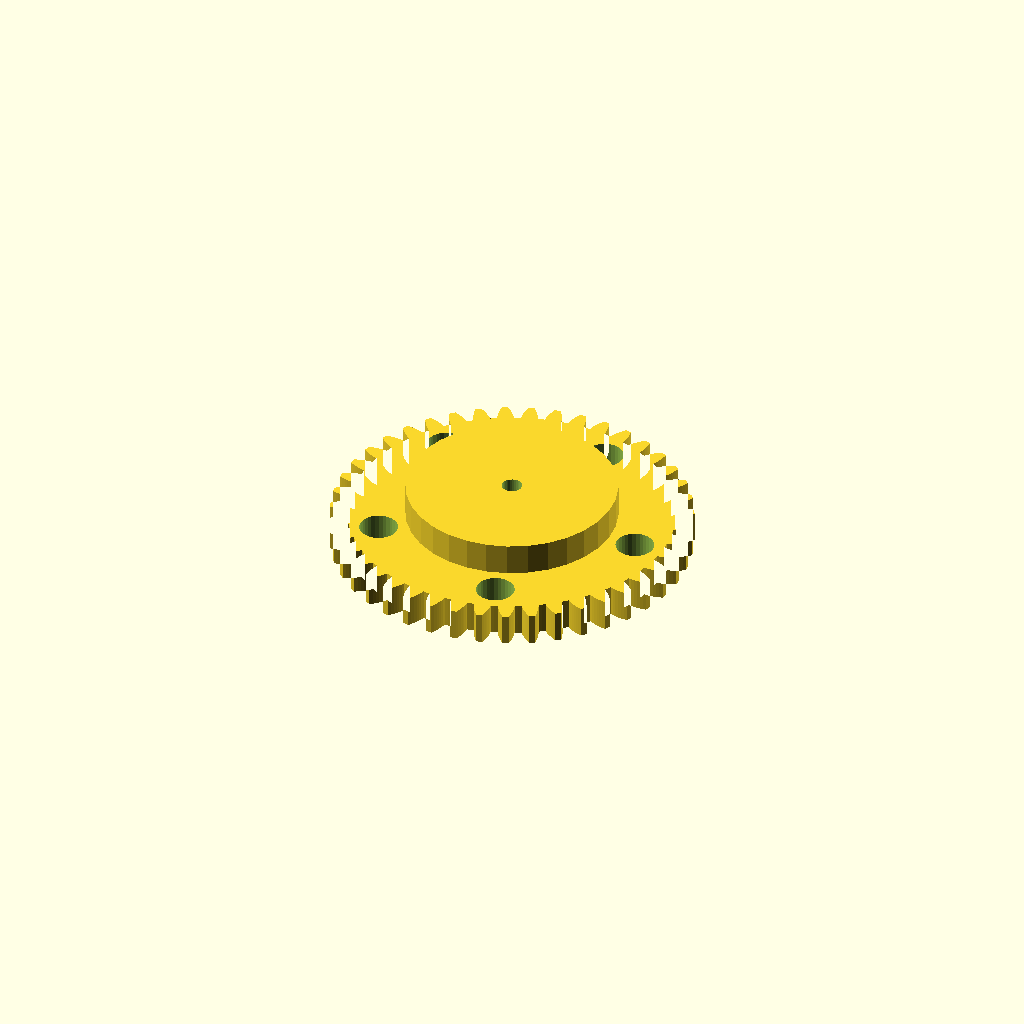
Cell 1: rendered with the file's own defaults.
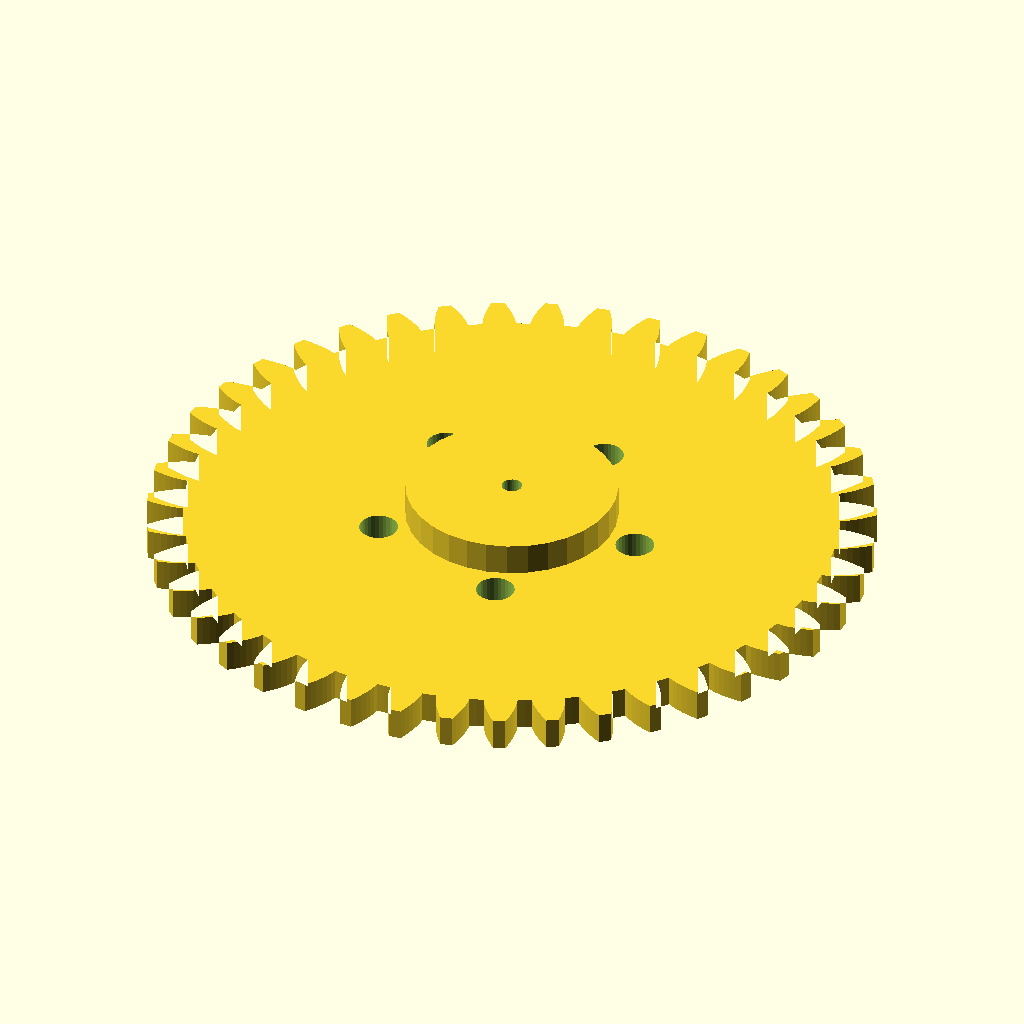
Cell 2 — gear_module set to 5, the other parameters unchanged.
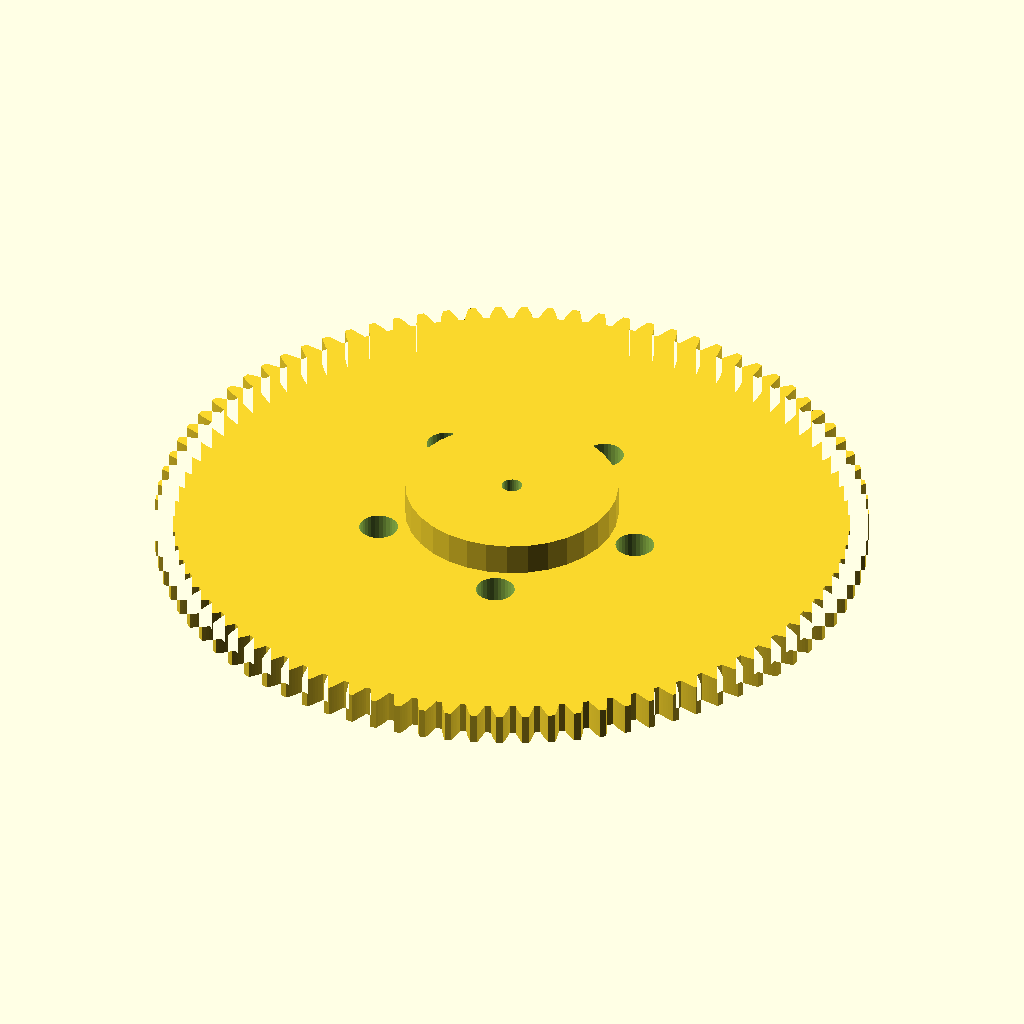
Cell 3: tooth_count = 86 (everything else at default).
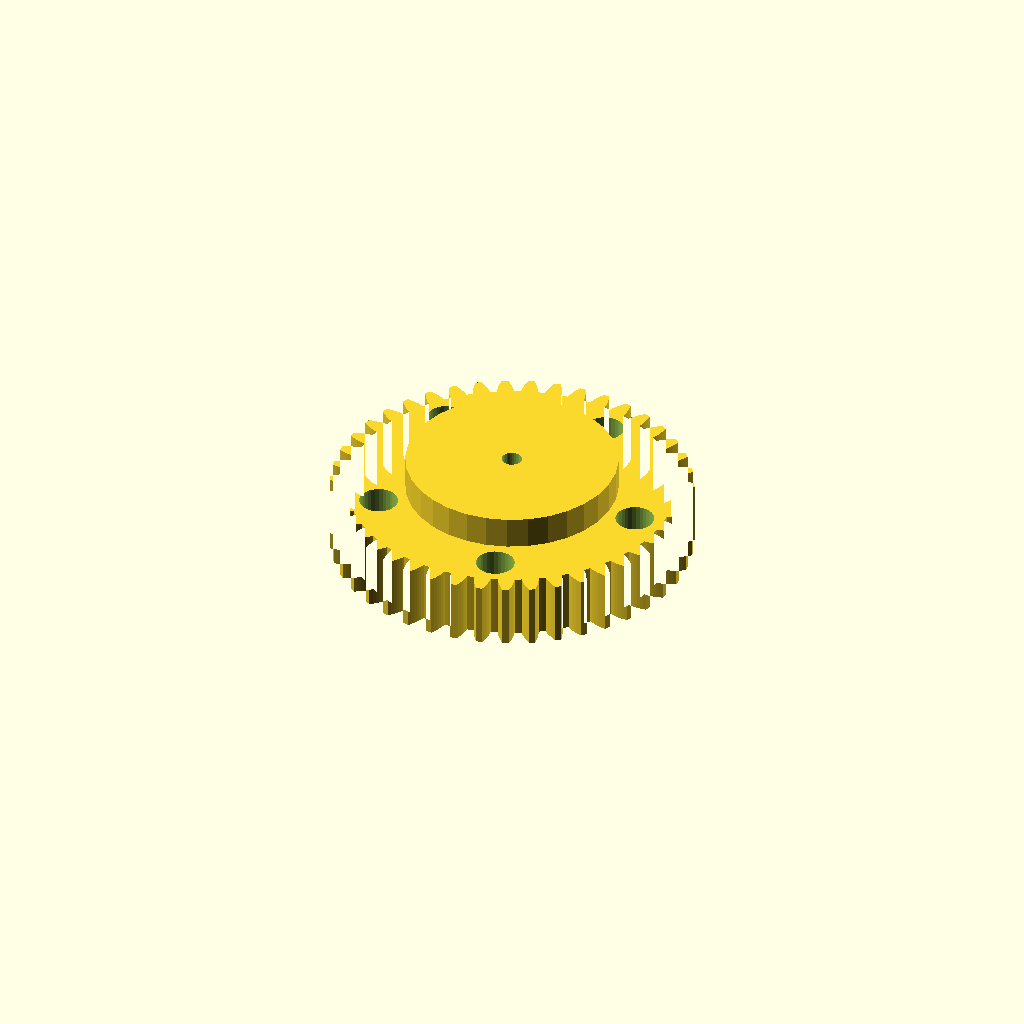
Cell 4: gear_w = 20 (everything else at default).
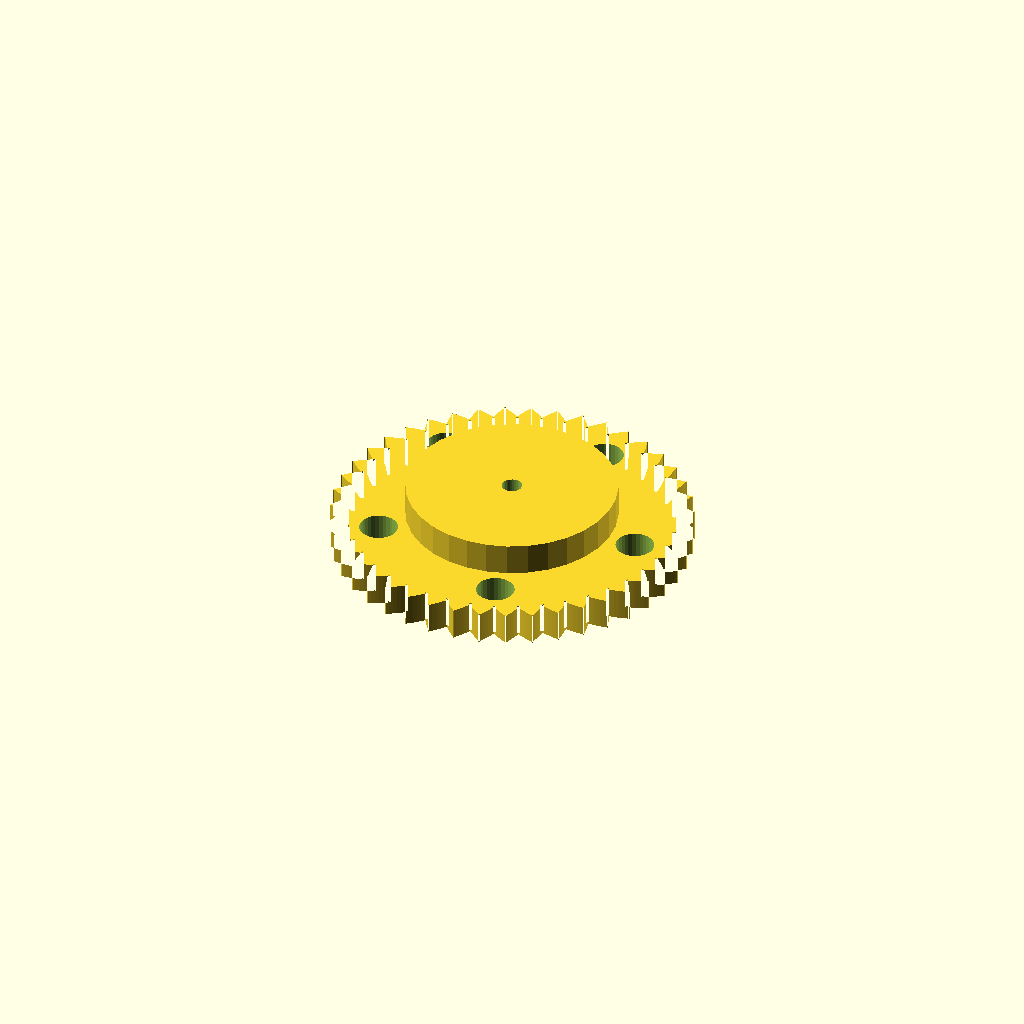
Cell 5: pa = 40 (everything else at default).
One fixed orthographic camera (rotation 55°, 0°, 25°; colour scheme Cornfield) for every cell.
The OpenSCAD source (optional_data/gen2/spurgears/part_0069.scad):
$fn = 32;

// ----------------------------------------------------------------------
// Spur gear: m=2.5 z=43, 112.5 mm tip diameter x 20 mm
// ----------------------------------------------------------------------

// --- parameters (mm) ---
gear_module = 2.5;        // module
tooth_count = 43;         // number of teeth
gear_w = 10;              // face width
pa = 20;                  // pressure angle, deg
bore = 6.35;              // shaft bore
hub_dia = 65.8;           // hub diameter
hub_len = 10;             // hub above the face
light_d = 12;             // lightening hole diameter
light_r = 41.8;           // lightening hole pitch radius

/* --- involute profile --- */
pitch_r = gear_module * tooth_count / 2;
base_r = pitch_r * cos(pa);
tip_r = pitch_r + gear_module;
root_r = pitch_r - 1.25 * gear_module;
flank_steps = 6;

function inv_deg(a) = (tan(a) - a * PI / 180) * 180 / PI;
function flank_r(i) = root_r + (tip_r - root_r) * i / flank_steps;
function half_angle(r) = 90 / tooth_count + inv_deg(pa) - inv_deg(acos(min(1, base_r / r)));
function tooth_pt(k, i, side) =
    let (r = flank_r(i), a = k * 360 / tooth_count + side * half_angle(r))
    [r * cos(a), r * sin(a)];

module tooth_profile() {
  polygon(points = [
    for (k = [0 : tooth_count - 1])
      each [
        for (i = [0 : flank_steps]) tooth_pt(k, i, -1),
        for (i = [flank_steps : -1 : 0]) tooth_pt(k, i, 1),
        let (ta = (k + 0.5) * 360 / tooth_count)
          [root_r * cos(ta), root_r * sin(ta)]
      ]
  ]);
}

module gear_disc() {
  linear_extrude(height = gear_w) tooth_profile();
}

module hub_boss() {
  translate([0, 0, gear_w - 1]) cylinder(h = hub_len + 1, d = hub_dia);
}

difference() {
  union() {
    gear_disc();
    hub_boss();
  }
  translate([0, 0, -1]) cylinder(h = gear_w + hub_len + 3, d = bore);
  /* lightening holes in the web */
  for (i = [0 : 5 - 1]) rotate([0, 0, i * 360 / 5]) translate([light_r, 0, -1])
    cylinder(h = gear_w + 3, d = light_d);
}
Parameter table extracted from the source (name, type, default, range or options):
gear_module: number, default 2.5
tooth_count: number, default 43
gear_w: number, default 10
pa: number, default 20
bore: number, default 6.35
hub_dia: number, default 65.8
hub_len: number, default 10
light_d: number, default 12
light_r: number, default 41.8
flank_steps: number, default 6
